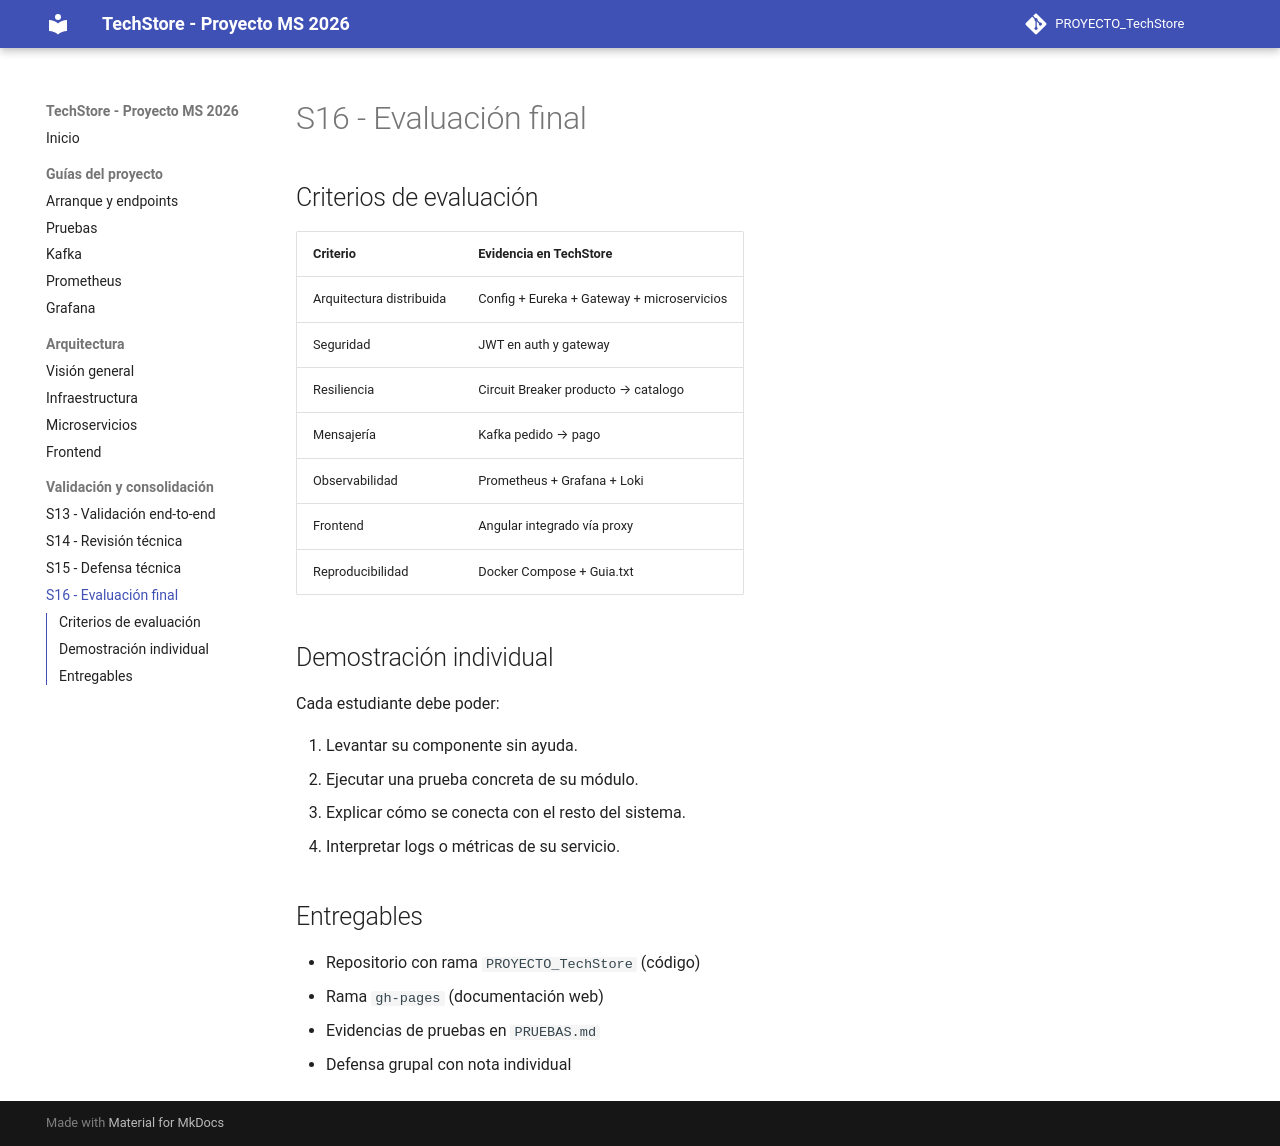

repository: Deysi123-lab/PROYECTO_TechStore · page: sesiones/s16-evaluacion/index.html · generator: mkdocs

# S16 - Evaluación final

## Criterios de evaluación

| Criterio | Evidencia en TechStore |
|---|---|
| Arquitectura distribuida | Config + Eureka + Gateway + microservicios |
| Seguridad | JWT en auth y gateway |
| Resiliencia | Circuit Breaker producto → catalogo |
| Mensajería | Kafka pedido → pago |
| Observabilidad | Prometheus + Grafana + Loki |
| Frontend | Angular integrado vía proxy |
| Reproducibilidad | Docker Compose + Guia.txt |

## Demostración individual

Cada estudiante debe poder:

1. Levantar su componente sin ayuda.
2. Ejecutar una prueba concreta de su módulo.
3. Explicar cómo se conecta con el resto del sistema.
4. Interpretar logs o métricas de su servicio.

## Entregables

- Repositorio con rama `PROYECTO_TechStore` (código)
- Rama `gh-pages` (documentación web)
- Evidencias de pruebas en `PRUEBAS.md`
- Defensa grupal con nota individual
